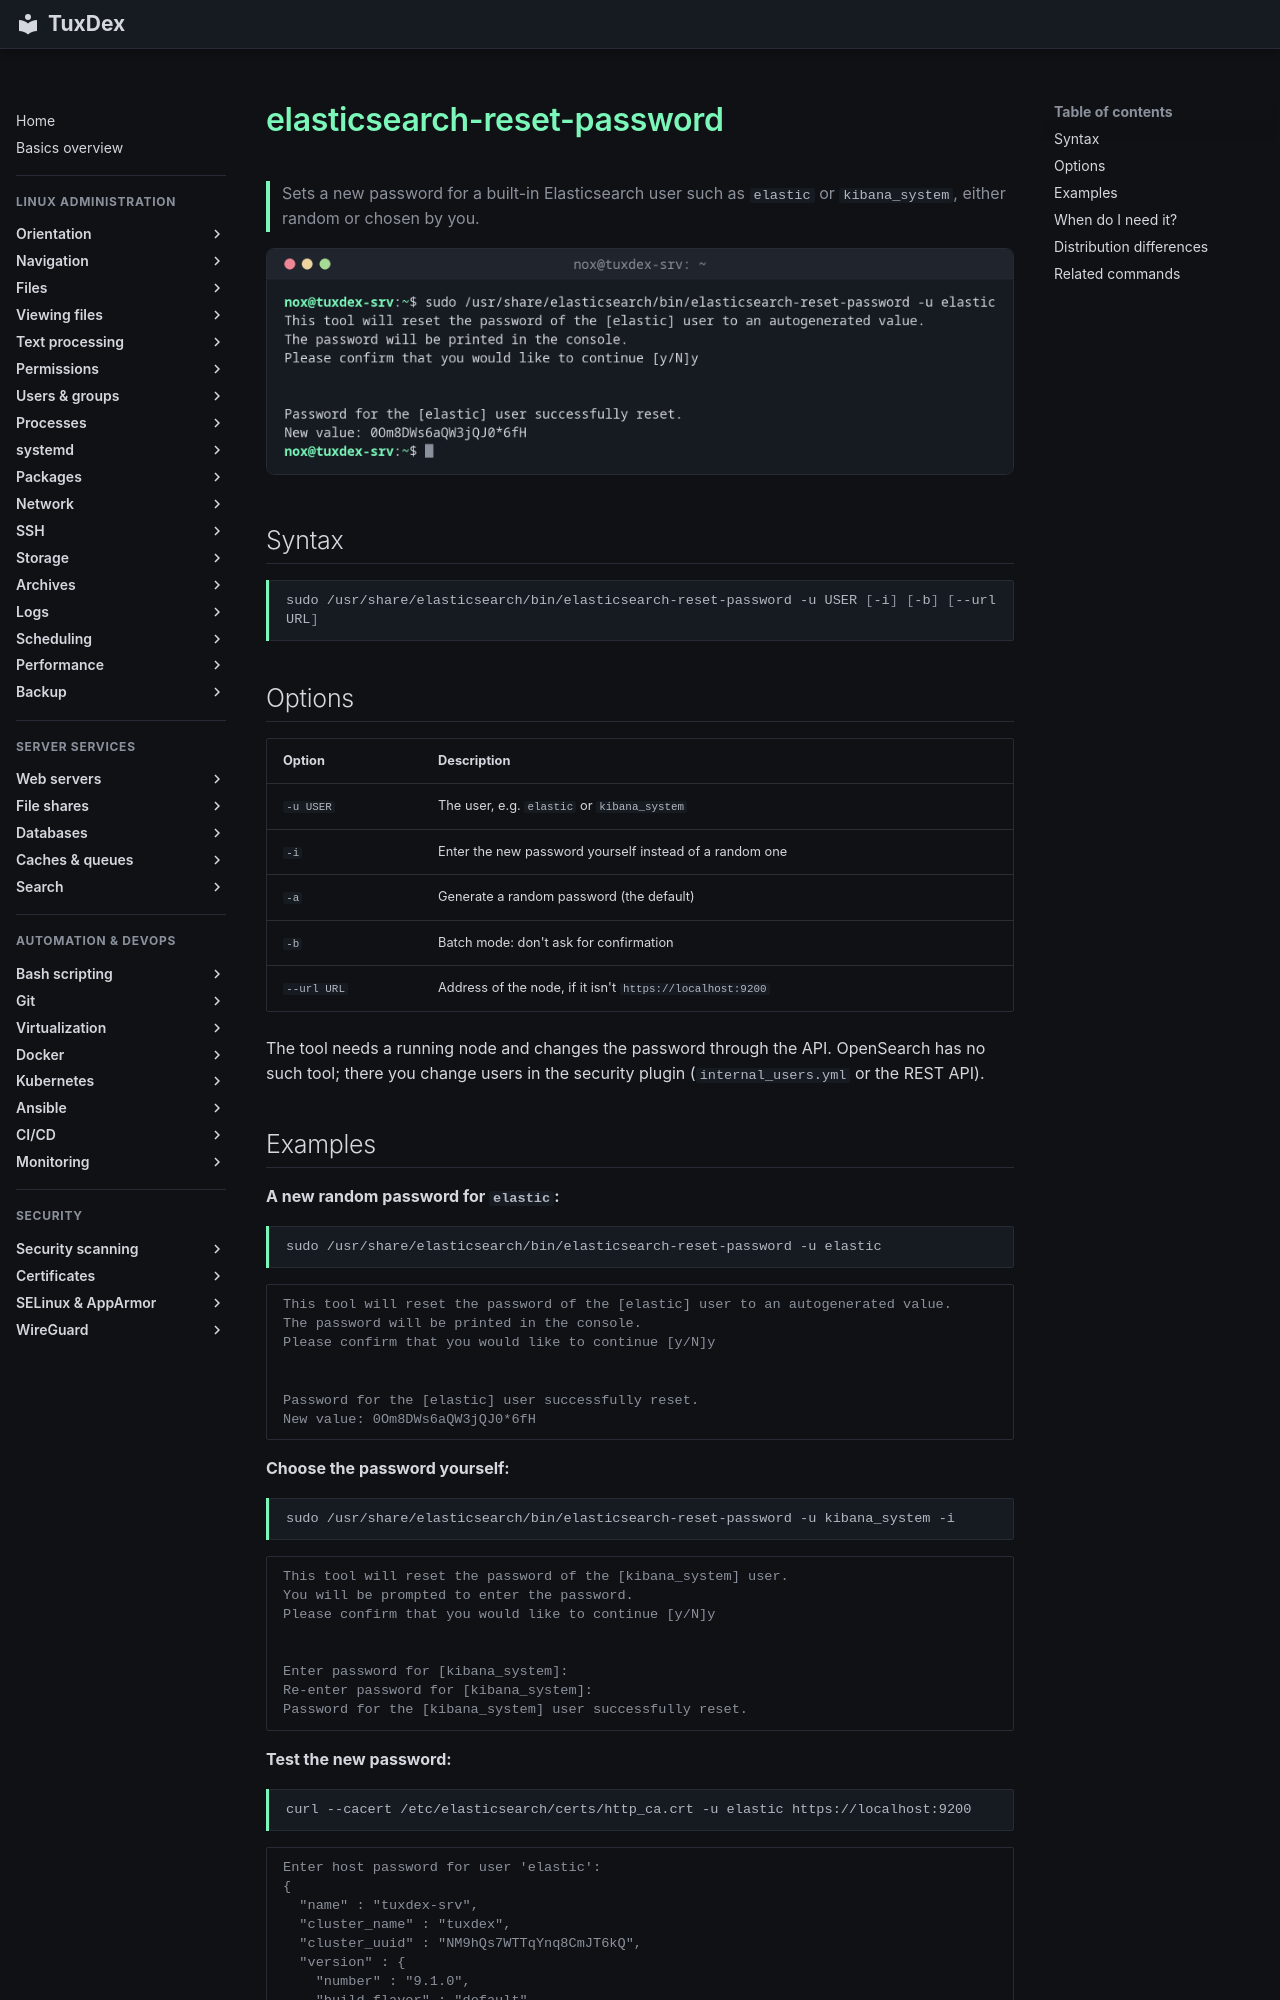

repository: Noxisan/tuxcodex · page: 35-search/elasticsearch-reset-password.en/index.html · generator: mkdocs

# elasticsearch-reset-password

> Sets a new password for a built-in Elasticsearch user such as `elastic` or `kibana_system`, either random or chosen by you.

![elasticsearch-reset-password output](../assets/screenshots/35-search/elasticsearch-reset-password.png)

## Syntax

```bash
sudo /usr/share/elasticsearch/bin/elasticsearch-reset-password -u USER [-i] [-b] [--url URL]
```

## Options

| Option | Description |
|--------|-------------|
| `-u USER` | The user, e.g. `elastic` or `kibana_system` |
| `-i` | Enter the new password yourself instead of a random one |
| `-a` | Generate a random password (the default) |
| `-b` | Batch mode: don't ask for confirmation |
| `--url URL` | Address of the node, if it isn't `https://localhost:9200` |

The tool needs a running node and changes the password through the API. OpenSearch has no such tool; there you change users in the security plugin (`internal_users.yml` or the REST API).
